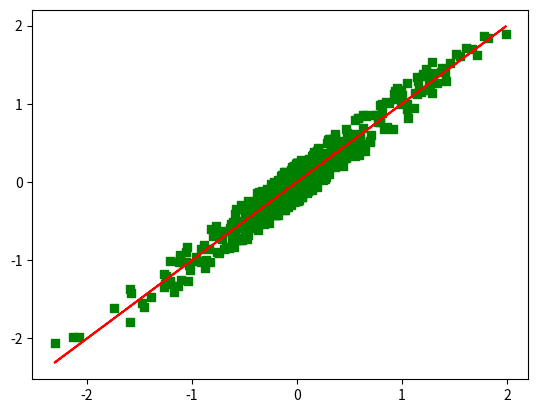

Reproduce this figure in Python. (Note: this script raises an exception after producing the figure.)
from random import uniform
import numpy as np
import matplotlib.pyplot as plt
def make_input(noiseless_filename, noise_filename, noise_level, function, number):
    x = np.array([[uniform(-1, 1), uniform(-1, 1), uniform(-1, 1), uniform(-1, 1)] for i in range(number)])

    T = function(x)

    T_noise = np.zeros_like(T)
    for i in range(len(T)):
        T_noise[i] = T[i] + noise_level * uniform(-1, 1)

    print(T.std())
    plt.scatter(T, T_noise, c = 'g', marker = 's')
    plt.plot(T, T, 'r-')
    plt.show()

    plt.savefig(noise_filename + ".png")
    write_file(noiseless_filename, x, T)
    write_file(noise_filename, x, T_noise)

def write_file(filename, x, T):
    with open(filename, 'w') as F:
        for Xvals, Tval in zip(x, T):
            for Xval in Xvals:
                F.write(str(Xval) + "\t")
            F.write(str(Tval) + "\n")

#the function the network should try and approximate
def nonlinear_target(x_array):
    T = np.zeros(len(x_array))
    for i in range(len(x_array)):
        x = x_array[i]
        #T[i] = -(x[0] + x[1] + x[2] + x[3])
        #T[i] = 5 * (x[0] * x[3])
        T[i] = 10 - (x[0] + x[1] + x[2] + x[3]) + 5 * (x[0] * x[3])
    return T

def productfunction(x_array):
    T = np.zeros(len(x_array))
    for i in range(len(x_array)):
        x = x_array[i]
        T[i] = (x[0] * x[1] + x[0] * x[2] + x[0] * x[3])
    return T

#the function the network should try and approximate
def linear_target(x_array):
    T = np.zeros(len(x_array))
    for i in range(len(x_array)):
        x = x_array[i]
        #T[i] = -(x[0] + x[1] + x[2] + x[3])
        #T[i] = 5 * (x[0] * x[3])
        T[i] = 6 - (x[0] + x[1] + x[2] + x[3])
    return T

if __name__ == "__main__":
    name = 'productfunction'
    make_input('/home/gibson/jonask/' + name + '_no_noise.txt', '/home/gibson/jonask/' + name + '_with_noise.txt', 0.25, productfunction, 500)
